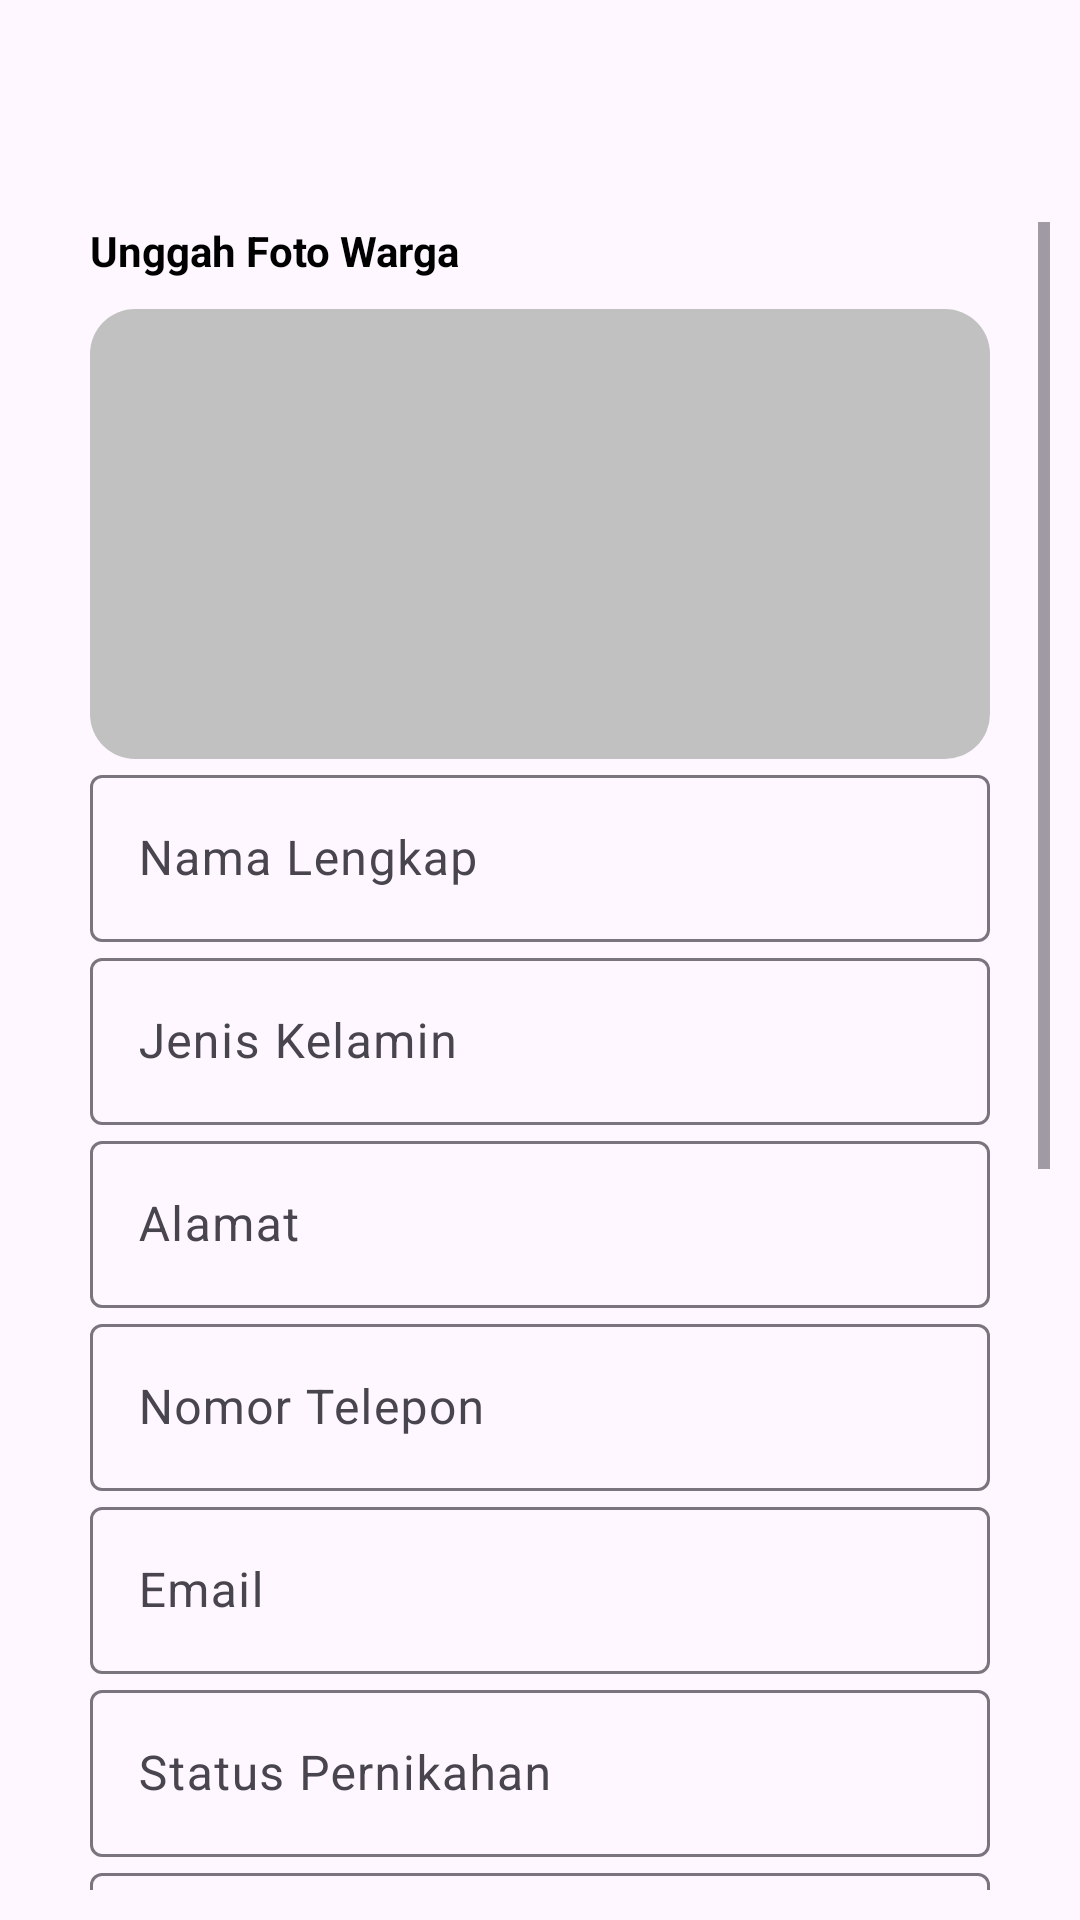

This screen was rendered from an Android layout file. Write that file and the resources it references.
<!-- AndroidManifest.xml: application theme Theme.Kasatset -->
<!-- res/layout/activity_tambah_warga.xml -->
<?xml version="1.0" encoding="utf-8"?>
<LinearLayout xmlns:android="http://schemas.android.com/apk/res/android"
    xmlns:app="http://schemas.android.com/apk/res-auto"
    android:layout_width="match_parent"
    android:layout_height="match_parent"
    android:orientation="vertical"
    android:padding="10dp">

    <com.google.android.material.appbar.AppBarLayout
        android:layout_width="match_parent"
        android:layout_height="wrap_content"
        android:background="@android:color/transparent"
        app:elevation="0dp">

        <androidx.appcompat.widget.Toolbar
            android:id="@+id/toolbar"
            android:layout_width="match_parent"
            android:layout_height="?actionBarSize"
            app:navigationIcon="@drawable/ic_back">

            <RelativeLayout
                android:layout_width="match_parent"
                android:layout_height="wrap_content">

                <TextView
                    android:id="@+id/tvTitle"
                    android:layout_width="wrap_content"
                    android:layout_height="wrap_content"
                    android:layout_alignParentStart="true"
                    android:layout_centerInParent="true"
                    android:textColor="@color/black"
                    android:textSize="20sp"
                    android:textStyle="bold" />

            </RelativeLayout>

        </androidx.appcompat.widget.Toolbar>

    </com.google.android.material.appbar.AppBarLayout>

    <ScrollView
        android:layout_width="match_parent"
        android:layout_height="0dp"
        android:layout_weight="1">

        <LinearLayout
            android:id="@+id/layoutImage"
            android:layout_width="match_parent"
            android:layout_height="wrap_content"
            android:layout_marginStart="20dp"
            android:layout_marginEnd="20dp"
            android:orientation="vertical">

            <TextView
                android:layout_width="wrap_content"
                android:layout_height="wrap_content"
                android:layout_marginBottom="10dp"
                android:text="Unggah Foto Warga"
                android:textColor="@color/black"
                android:textSize="14sp"
                android:textStyle="bold" />

            <androidx.cardview.widget.CardView
                android:layout_width="match_parent"
                android:layout_height="150dp"
                app:cardCornerRadius="15dp"
                app:cardElevation="0dp">

                <ImageView
                    android:id="@+id/imageLaporan"
                    android:layout_width="match_parent"
                    android:layout_height="match_parent"
                    android:layout_gravity="center_horizontal"
                    android:adjustViewBounds="true"
                    android:background="#c1c1c1"
                    android:src="@drawable/ic_image_upload" />

            </androidx.cardview.widget.CardView>

            <com.google.android.material.textfield.TextInputLayout
                android:layout_width="match_parent"
                android:layout_height="wrap_content">

                <EditText
                    android:id="@+id/nama_lengkap"
                    android:layout_width="match_parent"
                    android:layout_height="wrap_content"
                    android:layout_weight="1.0"
                    android:hint="Nama Lengkap"
                    android:singleLine="true" />

            </com.google.android.material.textfield.TextInputLayout>

            <com.google.android.material.textfield.TextInputLayout
                android:layout_width="match_parent"
                android:layout_height="wrap_content">

                <EditText
                    android:id="@+id/jenis_kelamin"
                    android:layout_width="match_parent"
                    android:layout_height="wrap_content"
                    android:layout_weight="1"
                    android:hint="Jenis Kelamin"
                    android:inputType="text"
                    android:singleLine="true" />

            </com.google.android.material.textfield.TextInputLayout>

            <com.google.android.material.textfield.TextInputLayout
                android:layout_width="match_parent"
                android:layout_height="wrap_content">

                <EditText
                    android:id="@+id/alamat"
                    android:layout_width="match_parent"
                    android:layout_height="wrap_content"
                    android:layout_weight="1"
                    android:hint="Alamat"
                    android:inputType="text"
                    android:singleLine="true" />

            </com.google.android.material.textfield.TextInputLayout>

            <com.google.android.material.textfield.TextInputLayout
                android:layout_width="match_parent"
                android:layout_height="wrap_content">

                <EditText
                    android:id="@+id/nomor_telepon"
                    android:layout_width="match_parent"
                    android:layout_height="wrap_content"
                    android:layout_weight="1"
                    android:hint="Nomor Telepon"
                    android:inputType="number"
                    android:singleLine="true" />

            </com.google.android.material.textfield.TextInputLayout>

            <com.google.android.material.textfield.TextInputLayout
                android:layout_width="match_parent"
                android:layout_height="wrap_content">

                <EditText
                    android:id="@+id/email"
                    android:layout_width="match_parent"
                    android:layout_height="wrap_content"
                    android:layout_weight="1"
                    android:hint="Email"
                    android:inputType="textEmailAddress"
                    android:singleLine="true" />

            </com.google.android.material.textfield.TextInputLayout>

            <com.google.android.material.textfield.TextInputLayout
                android:layout_width="match_parent"
                android:layout_height="wrap_content">

                <EditText
                    android:id="@+id/status_pernikahan"
                    android:layout_width="match_parent"
                    android:layout_height="wrap_content"
                    android:layout_weight="1"
                    android:hint="Status Pernikahan"
                    android:inputType="text"
                    android:singleLine="true" />

            </com.google.android.material.textfield.TextInputLayout>

            <com.google.android.material.textfield.TextInputLayout
                android:layout_width="match_parent"
                android:layout_height="wrap_content">

                <EditText
                    android:id="@+id/status_keaktifan"
                    android:layout_width="match_parent"
                    android:layout_height="wrap_content"
                    android:layout_weight="1"
                    android:hint="Status Keaktifan"
                    android:inputType="text"
                    android:singleLine="true" />

            </com.google.android.material.textfield.TextInputLayout>

            <com.google.android.material.textfield.TextInputLayout
                android:layout_width="match_parent"
                android:layout_height="wrap_content">

                <EditText
                    android:id="@+id/pekerjaan"
                    android:layout_width="match_parent"
                    android:layout_height="wrap_content"
                    android:layout_weight="1"
                    android:hint="Pekerjaan"
                    android:inputType="text"
                    android:singleLine="true" />

            </com.google.android.material.textfield.TextInputLayout>

            <com.google.android.material.textfield.TextInputLayout
                android:layout_width="match_parent"
                android:layout_height="wrap_content">

                <EditText
                    android:id="@+id/nama_pasangan"
                    android:layout_width="match_parent"
                    android:layout_height="wrap_content"
                    android:layout_weight="1"
                    android:hint="Nama Pasangan"
                    android:inputType="text"
                    android:singleLine="true" />

            </com.google.android.material.textfield.TextInputLayout>

            <com.google.android.material.textfield.TextInputLayout
                android:layout_width="match_parent"
                android:layout_height="wrap_content">

                <EditText
                    android:id="@+id/jumlah_anak"
                    android:layout_width="match_parent"
                    android:layout_height="wrap_content"
                    android:layout_weight="1"
                    android:hint="Jumlah Anak"
                    android:inputType="number"
                    android:singleLine="true" />

            </com.google.android.material.textfield.TextInputLayout>

            <com.google.android.material.textfield.TextInputLayout
                android:layout_width="match_parent"
                android:layout_height="wrap_content">

                <EditText
                    android:id="@+id/jumlah_iuran"
                    android:layout_width="match_parent"
                    android:layout_height="wrap_content"
                    android:layout_weight="1"
                    android:hint="Jumlah Iuran"
                    android:inputType="number"
                    android:singleLine="true" />

            </com.google.android.material.textfield.TextInputLayout>

            <com.google.android.material.textfield.TextInputLayout
                android:layout_width="match_parent"
                android:layout_height="wrap_content">

                <EditText
                    android:id="@+id/tanggal_pembayaran"
                    android:layout_width="match_parent"
                    android:layout_height="wrap_content"
                    android:layout_weight="1"
                    android:hint="Tanggal Pembayaran"
                    android:inputType="number"
                    android:singleLine="true" />

            </com.google.android.material.textfield.TextInputLayout>
            
            <LinearLayout
                android:layout_width="match_parent"
                android:layout_height="wrap_content"
                android:layout_marginTop="20dp"
                android:gravity="center"
                android:orientation="horizontal">

                <Button
                    android:id="@+id/button_batal"
                    android:layout_width="0dp"
                    android:layout_height="wrap_content"
                    android:layout_marginEnd="10dp"
                    android:layout_weight="1"
                    android:backgroundTint="@color/design_default_color_error"
                    android:text="Batal"
                    android:textColor="@android:color/white" />

                <Button
                    android:id="@+id/button_selesai"
                    android:layout_width="0dp"
                    android:layout_height="wrap_content"
                    android:layout_marginStart="10dp"
                    android:layout_weight="1"
                    android:backgroundTint="@color/primary"
                    android:text="Selesai"
                    android:textColor="@android:color/white" />
            </LinearLayout>

        </LinearLayout>
    </ScrollView>

</LinearLayout>
<!-- resources referenced by this layout -->
<resources>
  <color name="black">#FF000000</color>
  <color name="primary">#2196F3</color>
  <style name="Theme.Kasatset" parent="Base.Theme.Kasatset" />
  <style name="Base.Theme.Kasatset" parent="Theme.Material3.DayNight.NoActionBar">
          
          
          <item name="colorPrimary">@color/black</item>
      </style>
</resources>
